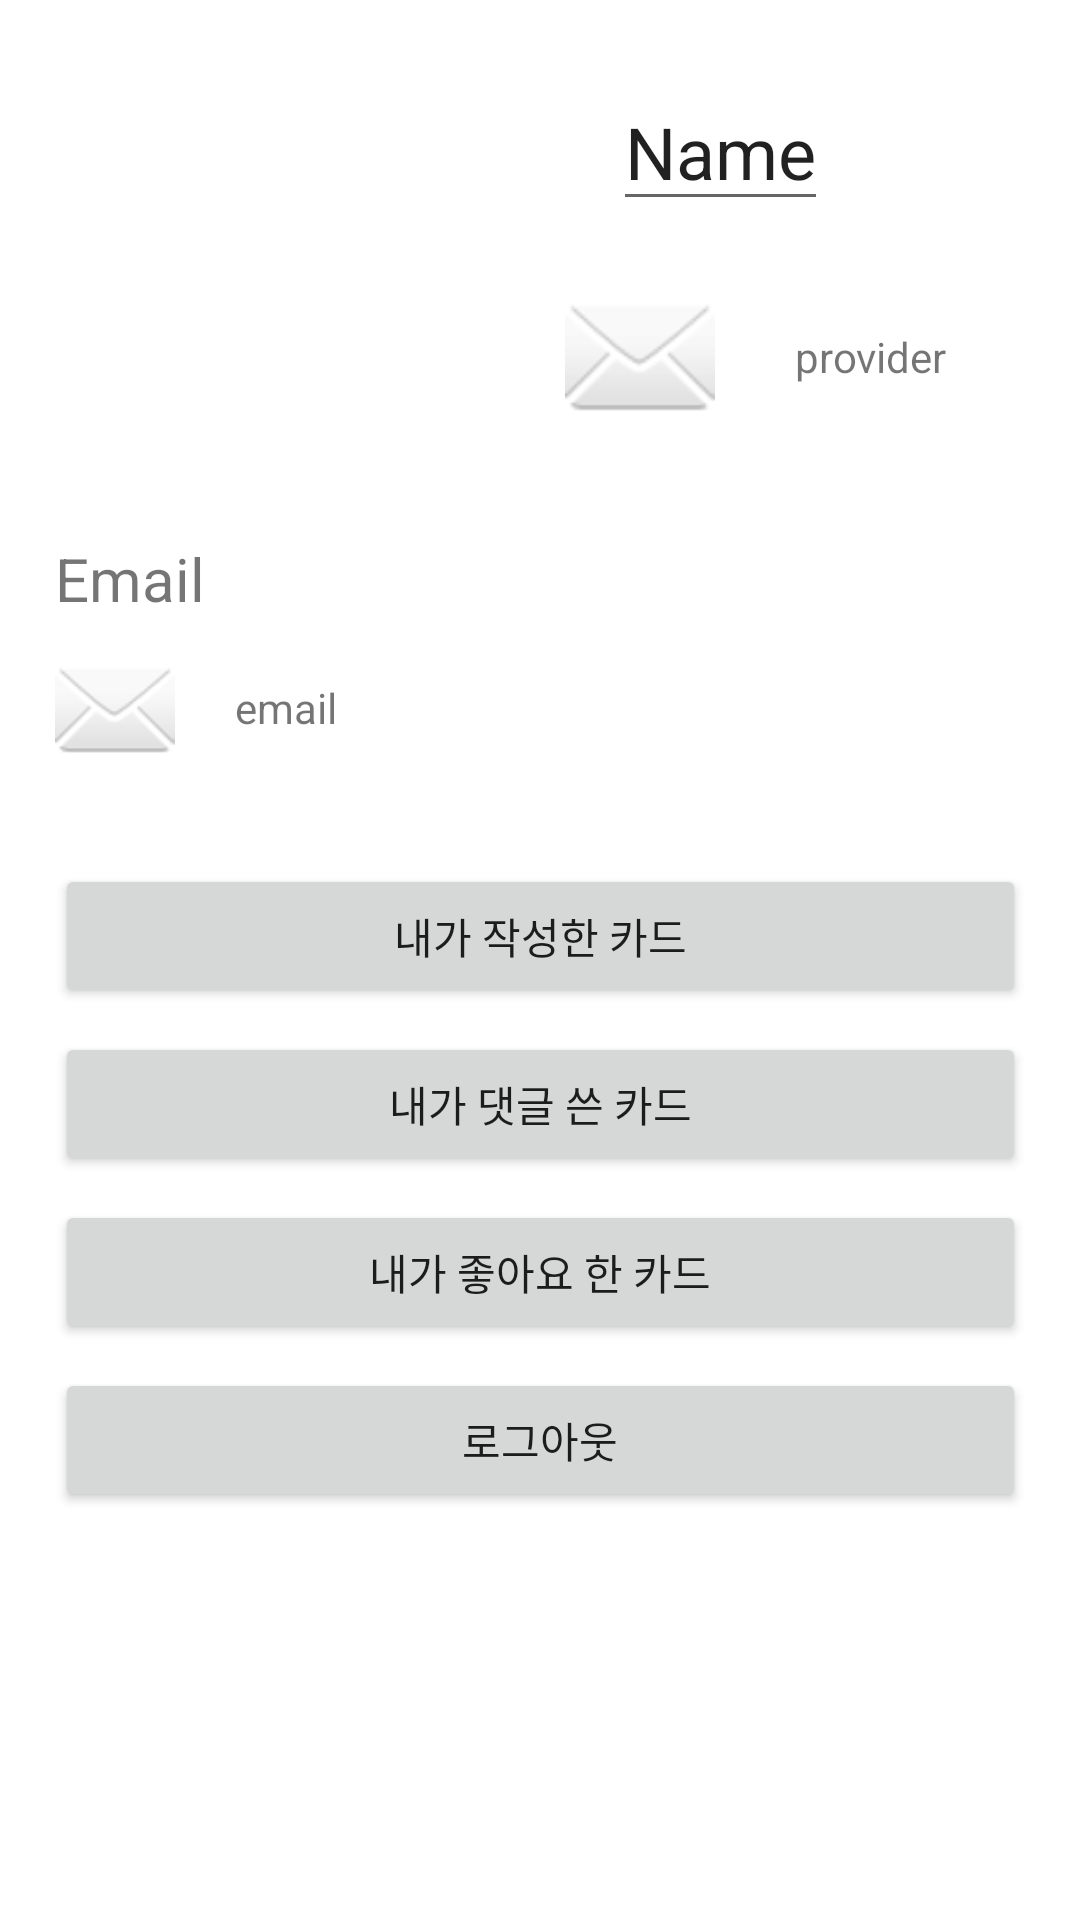

Layout XML and referenced resources for this Android screen:
<!-- AndroidManifest.xml: application theme Theme.HJSNS -->
<!-- res/layout/fragment_profile.xml -->
<?xml version="1.0" encoding="utf-8"?>
<androidx.constraintlayout.widget.ConstraintLayout xmlns:android="http://schemas.android.com/apk/res/android"
    xmlns:app="http://schemas.android.com/apk/res-auto"
    xmlns:tools="http://schemas.android.com/tools"
    android:layout_width="match_parent"
    android:layout_height="match_parent"
    tools:context=".ProfileFragment">

    <ImageView
        android:id="@+id/profilePhotoImageView"
        android:layout_width="120dp"
        android:layout_height="120dp"
        android:scaleType="centerCrop"
        android:src="@drawable/github_auth_icon"
        app:layout_constraintStart_toStartOf="@+id/guideline7"
        app:layout_constraintTop_toTopOf="@+id/guideline10" />

    <EditText
        android:id="@+id/profileNameEditTextView"
        android:layout_width="wrap_content"
        android:layout_height="wrap_content"
        android:layout_marginTop="5dp"
        android:text="Name"
        android:textSize="24sp"
        app:layout_constraintEnd_toStartOf="@+id/guideline8"
        app:layout_constraintStart_toEndOf="@+id/profilePhotoImageView"
        app:layout_constraintTop_toTopOf="@+id/profilePhotoImageView" />

    <TextView
        android:id="@+id/profileProviderTextView"
        android:layout_width="wrap_content"
        android:layout_height="wrap_content"
        android:text="provider"
        android:textSize="14sp"
        app:layout_constraintBottom_toBottomOf="@+id/profileProviderImageView"
        app:layout_constraintEnd_toStartOf="@+id/guideline8"
        app:layout_constraintStart_toEndOf="@+id/profileProviderImageView"
        app:layout_constraintTop_toTopOf="@+id/profileProviderImageView" />

    <androidx.constraintlayout.widget.Guideline
        android:id="@+id/guideline5"
        android:layout_width="wrap_content"
        android:layout_height="wrap_content"
        android:orientation="horizontal"
        app:layout_constraintGuide_percent="0.45"
        app:layout_constraintTop_toTopOf="parent" />

    <ImageView
        android:id="@+id/profileProviderImageView"
        android:layout_width="50dp"
        android:layout_height="50dp"
        android:layout_marginStart="50dp"
        android:layout_marginTop="20dp"
        android:src="@android:drawable/ic_dialog_email"
        app:layout_constraintStart_toEndOf="@+id/profilePhotoImageView"
        app:layout_constraintTop_toBottomOf="@+id/profileNameEditTextView" />

    <TextView
        android:id="@+id/profileEmailLabel"
        android:layout_width="wrap_content"
        android:layout_height="wrap_content"
        android:text="Email"
        android:textSize="20sp"
        app:layout_constraintStart_toStartOf="@+id/guideline7"
        app:layout_constraintTop_toTopOf="@+id/guideline6" />

    <androidx.constraintlayout.widget.Guideline
        android:id="@+id/guideline6"
        android:layout_width="wrap_content"
        android:layout_height="wrap_content"
        android:orientation="horizontal"
        app:layout_constraintGuide_percent="0.28" />

    <TextView
        android:id="@+id/profileEmailTextView"
        android:layout_width="wrap_content"
        android:layout_height="wrap_content"
        android:layout_marginStart="20dp"
        android:layout_marginTop="10dp"
        android:text="email"
        app:layout_constraintStart_toEndOf="@+id/imageView5"
        app:layout_constraintTop_toTopOf="@+id/imageView5" />

    <ImageView
        android:id="@+id/imageView5"
        android:layout_width="40dp"
        android:layout_height="40dp"
        android:layout_marginTop="10dp"
        android:src="@android:drawable/ic_dialog_email"
        app:layout_constraintStart_toStartOf="@+id/profileEmailLabel"
        app:layout_constraintTop_toBottomOf="@+id/profileEmailLabel" />

    <androidx.constraintlayout.widget.Guideline
        android:id="@+id/guideline7"
        android:layout_width="wrap_content"
        android:layout_height="wrap_content"
        android:orientation="vertical"
        app:layout_constraintGuide_percent="0.05109489"
        app:layout_constraintStart_toStartOf="parent" />

    <Button
        android:id="@+id/profileMyCardsButton"
        android:layout_width="0dp"
        android:layout_height="wrap_content"
        android:text="내가 작성한 카드"
        app:cornerRadius="6dp"
        app:layout_constraintEnd_toStartOf="@+id/guideline8"
        app:layout_constraintHorizontal_bias="0.0"
        app:layout_constraintStart_toStartOf="@+id/guideline7"
        app:layout_constraintTop_toTopOf="@+id/guideline5" />

    <Button
        android:id="@+id/profileMyCommentsButton"
        android:layout_width="0dp"
        android:layout_height="wrap_content"
        android:layout_marginTop="8dp"
        android:text="내가 댓글 쓴 카드"
        app:cornerRadius="6dp"
        app:layout_constraintEnd_toEndOf="@+id/profileMyCardsButton"
        app:layout_constraintHorizontal_bias="0.501"
        app:layout_constraintStart_toStartOf="@+id/profileMyCardsButton"
        app:layout_constraintTop_toBottomOf="@+id/profileMyCardsButton" />

    <Button
        android:id="@+id/profileMyLikesButton"
        android:layout_width="0dp"
        android:layout_height="wrap_content"
        android:layout_marginTop="8dp"
        android:text="내가 좋아요 한 카드"
        app:cornerRadius="6dp"
        app:layout_constraintEnd_toEndOf="@+id/profileMyCardsButton"
        app:layout_constraintHorizontal_bias="1.0"
        app:layout_constraintStart_toStartOf="@+id/profileMyCardsButton"
        app:layout_constraintTop_toBottomOf="@+id/profileMyCommentsButton" />

    <androidx.constraintlayout.widget.Guideline
        android:id="@+id/guideline8"
        android:layout_width="wrap_content"
        android:layout_height="wrap_content"
        android:layout_marginEnd="822dp"
        android:orientation="vertical"
        app:layout_constraintEnd_toEndOf="parent"
        app:layout_constraintGuide_percent="0.95" />

    <androidx.constraintlayout.widget.Guideline
        android:id="@+id/guideline9"
        android:layout_width="wrap_content"
        android:layout_height="wrap_content"
        android:orientation="horizontal"
        app:layout_constraintGuide_percent="0.95"
        app:layout_constraintTop_toTopOf="parent" />

    <androidx.constraintlayout.widget.Guideline
        android:id="@+id/guideline10"
        android:layout_width="wrap_content"
        android:layout_height="wrap_content"
        android:orientation="horizontal"
        app:layout_constraintGuide_percent="0.03"
        app:layout_constraintTop_toTopOf="parent" />

    <Button
        android:id="@+id/profileLogoutButton"
        android:layout_width="0dp"
        android:layout_height="wrap_content"
        android:layout_marginTop="8dp"
        android:text="로그아웃"
        app:layout_constraintEnd_toEndOf="@+id/profileMyLikesButton"
        app:layout_constraintStart_toStartOf="@+id/profileMyLikesButton"
        app:layout_constraintTop_toBottomOf="@+id/profileMyLikesButton" />
</androidx.constraintlayout.widget.ConstraintLayout>
<!-- resources referenced by this layout -->
<resources>
  <style name="Theme.HJSNS" parent="Theme.MaterialComponents.Light.NoActionBar">
          
          <item name="colorPrimary">@color/colorPrimary</item>
          <item name="colorPrimaryVariant">@color/colorPrimaryVariant</item>
          <item name="colorOnPrimary">@color/colorOnPrimary</item>
          <item name="colorOnSurface">@color/colorOnSurface</item>
          
          <item name="colorSecondary">@color/colorSecondary</item>
          <item name="colorSecondaryVariant">@color/colorSecondaryVariant</item>
          <item name="colorOnSecondary">@color/colorOnSecondary</item>
          <item name="colorOnBackground">@color/colorOnBackground</item>
          
          <item name="android:statusBarColor" tools:targetApi="l">?attr/colorPrimaryVariant</item>
          
      </style>
  <color name="colorPrimary">#2196f3</color>
  <color name="colorPrimaryVariant">#1565c0</color>
  <color name="colorOnPrimary">@color/white</color>
  <color name="colorOnSurface">#64b5f6</color>
  <color name="colorSecondary">#01579b</color>
  <color name="colorSecondaryVariant">#4f83cc</color>
  <color name="colorOnSecondary">@color/white</color>
  <color name="colorOnBackground">@color/white</color>
  <color name="white">#ffffff</color>
</resources>
